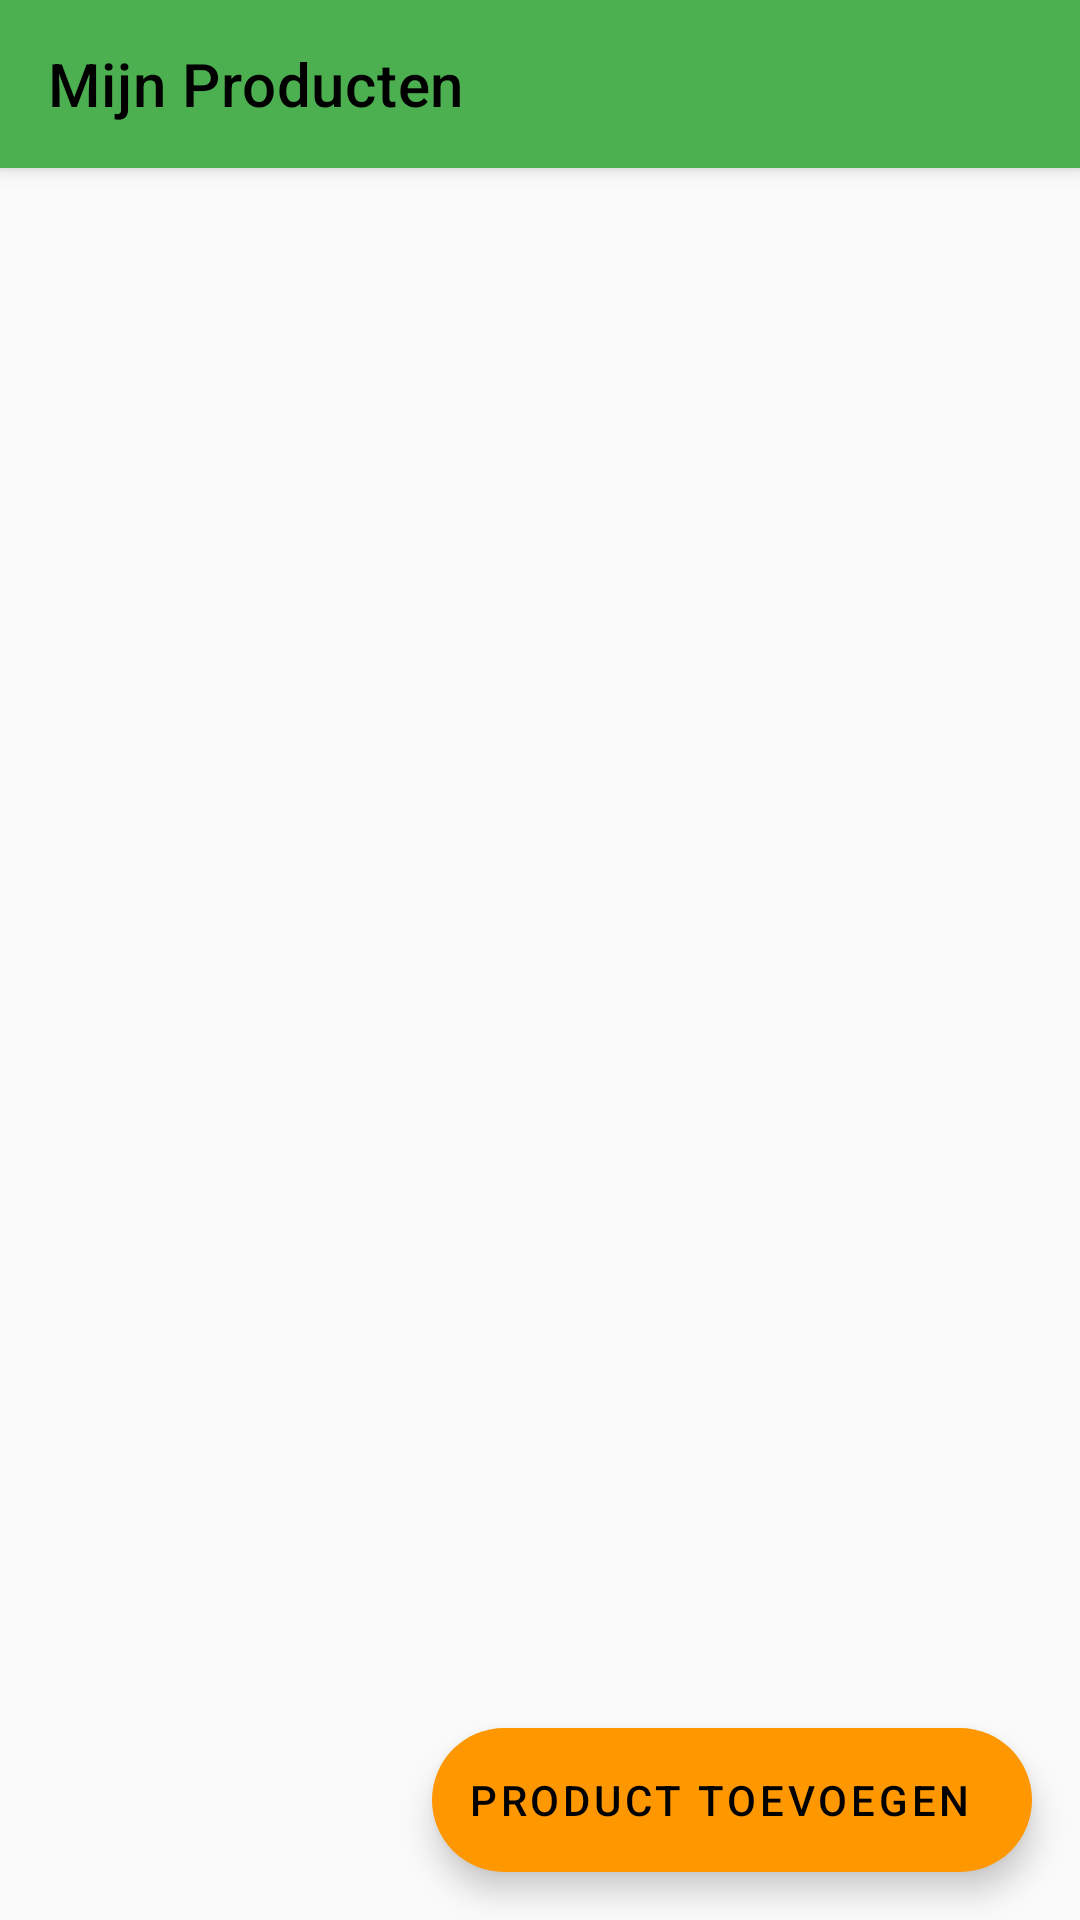

Android layout source for this screen:
<!-- AndroidManifest.xml: application theme Theme.VerhuurApp -->
<!-- res/layout/fragment_my_products.xml -->
<?xml version="1.0" encoding="utf-8"?>
<androidx.coordinatorlayout.widget.CoordinatorLayout
    xmlns:android="http://schemas.android.com/apk/res/android"
    xmlns:app="http://schemas.android.com/apk/res-auto"
    android:layout_width="match_parent"
    android:layout_height="match_parent">

    <com.google.android.material.appbar.AppBarLayout
        android:layout_width="match_parent"
        android:layout_height="wrap_content">

        <com.google.android.material.appbar.MaterialToolbar
            android:id="@+id/toolbar"
            android:layout_width="match_parent"
            android:layout_height="?attr/actionBarSize"
            android:background="?attr/colorPrimary"
            app:title="Mijn Producten"
            app:titleTextColor="?attr/colorOnPrimary"/>

    </com.google.android.material.appbar.AppBarLayout>

    <androidx.core.widget.NestedScrollView
        android:layout_width="match_parent"
        android:layout_height="match_parent"
        app:layout_behavior="@string/appbar_scrolling_view_behavior">

        <FrameLayout
            android:layout_width="match_parent"
            android:layout_height="match_parent">

            <androidx.recyclerview.widget.RecyclerView
                android:id="@+id/recyclerView"
                android:layout_width="match_parent"
                android:layout_height="match_parent"
                android:clipToPadding="false"
                android:padding="8dp"/>

            <LinearLayout
                android:id="@+id/emptyStateLayout"
                android:layout_width="match_parent"
                android:layout_height="match_parent"
                android:gravity="center"
                android:orientation="vertical"
                android:padding="32dp"
                android:visibility="gone">

                <ImageView
                    android:layout_width="120dp"
                    android:layout_height="120dp"
                    android:src="@drawable/ic_empty_products"
                    app:tint="?attr/colorPrimary"/>

                <TextView
                    android:layout_width="wrap_content"
                    android:layout_height="wrap_content"
                    android:layout_marginTop="16dp"
                    android:text="Nog geen producten"
                    android:textAppearance="@style/TextAppearance.Material3.HeadlineSmall"/>

                <TextView
                    android:layout_width="wrap_content"
                    android:layout_height="wrap_content"
                    android:layout_marginTop="8dp"
                    android:gravity="center"
                    android:text="Je hebt nog geen producten toegevoegd om te verhuren"
                    android:textAppearance="@style/TextAppearance.Material3.BodyMedium"/>

            </LinearLayout>

        </FrameLayout>

    </androidx.core.widget.NestedScrollView>

    <com.google.android.material.floatingactionbutton.ExtendedFloatingActionButton
        android:id="@+id/addProductFab"
        android:layout_width="wrap_content"
        android:layout_height="wrap_content"
        android:layout_gravity="bottom|end"
        android:layout_margin="16dp"
        android:text="Product toevoegen"
        app:icon="@drawable/ic_add"/>

</androidx.coordinatorlayout.widget.CoordinatorLayout>
<!-- resources referenced by this layout -->
<resources>
  <!-- drawable ic_empty_products (drawable) -->
  <?xml version="1.0" encoding="utf-8"?>
  <vector xmlns:android="http://schemas.android.com/apk/res/android"
      android:width="24dp"
      android:height="24dp"
      android:viewportWidth="24"
      android:viewportHeight="24">
      <path
          android:fillColor="?attr/colorPrimary"
          android:pathData="M19,3H5C3.89,3 3,3.89 3,5V19C3,20.11 3.89,21 5,21H19C20.11,21 21,20.11 21,19V5C21,3.89 20.11,3 19,3M19,19H5V5H19V19M17,17H7V7H17V17Z"/>
  </vector>
  <style name="Theme.VerhuurApp" parent="Theme.MaterialComponents.DayNight.DarkActionBar">
          
          <item name="colorPrimary">@color/primaryColor</item>
          <item name="colorPrimaryVariant">@color/primaryColor</item>
          <item name="colorOnPrimary">@color/black</item>
          
          
          <item name="colorSecondary">@color/secondaryColor</item>
          <item name="colorSecondaryVariant">@color/secondaryColor</item>
          <item name="colorOnSecondary">@color/black</item>
          
          
          <item name="colorAccent">@color/accentColor</item>
          
          
          <item name="android:statusBarColor">?attr/colorPrimaryVariant</item>
          
          
          <item name="android:windowBackground">@color/background</item>
          
          
          <item name="android:textColorPrimary">@color/text_primary</item>
          <item name="android:textColorSecondary">@color/text_secondary</item>
      </style>
  <color name="primaryColor">#4CAF50</color>
  <color name="black">#FF000000</color>
  <color name="secondaryColor">#FF9800</color>
  <color name="accentColor">#2196F3</color>
  <color name="background">#FAFAFA</color>
  <color name="text_primary">#212121</color>
  <color name="text_secondary">#757575</color>
</resources>
